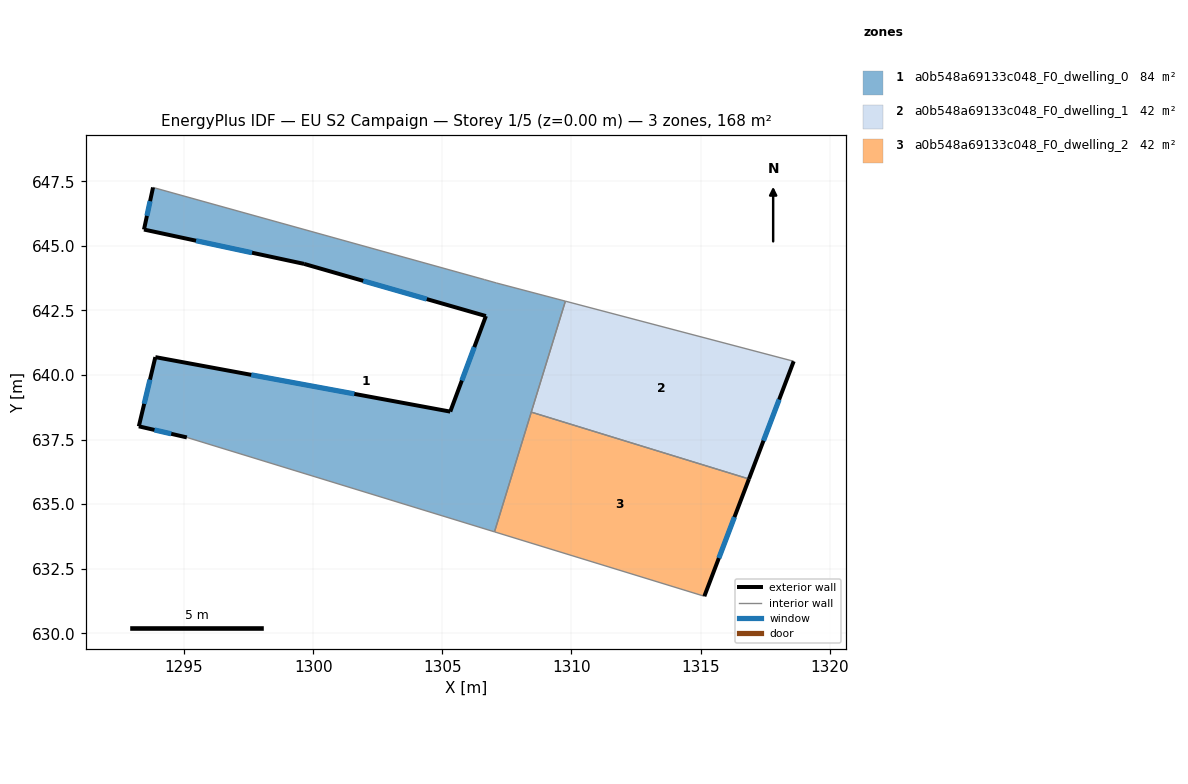
=== STOREY PLAN SPEC (per zone: floor XY polygon, exterior-wall plan segments, windows/doors) ===
zone 1: a0b548a69133c048_F0_dwelling_0  (84.0 m²)
  floor: (1309.76, 642.86) (1307.02, 633.93) (1295.11, 637.58) (1293.25, 638.01) (1293.89, 640.69) (1305.31, 638.58) (1306.69, 642.28) (1299.65, 644.30) (1293.45, 645.63) (1293.80, 647.26) (1306.64, 643.69) (1307.10, 643.56)
  exterior wall: (1293.89, 640.69) – (1293.25, 638.01)  [2.8 m]
    window: (1293.68, 639.82) – (1293.46, 638.88)  [1.0 m²]
  exterior wall: (1305.31, 638.58) – (1293.89, 640.69)  [11.6 m]
    window: (1301.59, 639.27) – (1297.60, 640.01)  [4.3 m²]
  exterior wall: (1306.69, 642.28) – (1305.31, 638.58)  [3.9 m]
    window: (1306.24, 641.08) – (1305.76, 639.79)  [1.4 m²]
  exterior wall: (1299.65, 644.30) – (1306.69, 642.28)  [7.3 m]
    window: (1301.94, 643.65) – (1304.40, 642.94)  [2.7 m²]
  exterior wall: (1293.45, 645.63) – (1299.65, 644.30)  [6.3 m]
    window: (1295.46, 645.20) – (1297.63, 644.73)  [2.3 m²]
  exterior wall: (1293.80, 647.26) – (1293.45, 645.63)  [1.7 m]
    window: (1293.68, 646.73) – (1293.56, 646.16)  [0.6 m²]
  exterior wall: (1293.25, 638.01) – (1295.11, 637.58)  [1.9 m]
    window: (1293.85, 637.87) – (1294.50, 637.72)  [0.7 m²]
  interior walls: 6
zone 2: a0b548a69133c048_F0_dwelling_1  (42.0 m²)
  floor: (1318.61, 640.53) (1316.87, 635.97) (1308.44, 638.56) (1309.76, 642.86)
  exterior wall: (1316.87, 635.97) – (1318.61, 640.53)  [4.9 m]
    window: (1317.44, 637.46) – (1318.04, 639.05)  [1.8 m²]
  interior walls: 3
zone 3: a0b548a69133c048_F0_dwelling_2  (42.0 m²)
  floor: (1316.87, 635.97) (1315.15, 631.43) (1307.02, 633.93) (1308.44, 638.56)
  exterior wall: (1315.15, 631.43) – (1316.87, 635.97)  [4.9 m]
    window: (1315.71, 632.91) – (1316.31, 634.50)  [1.8 m²]
  interior walls: 3

=== DERIVED (storey summary) ===
Building: EU S2 Campaign
Storey: 1 of 5  (floor level z = 0.00 m)
Storey gross floor area: 167.9 m²
Zones on this storey: 3
  - a0b548a69133c048_F0_dwelling_0: floor 84.0 m²; exterior wall 35.6 m (106.7 m²); 7 window(s) 13.0 m²; WWR 12.2%
  - a0b548a69133c048_F0_dwelling_1: floor 42.0 m²; exterior wall 4.9 m (14.6 m²); 1 window(s) 1.8 m²; WWR 12.2%
  - a0b548a69133c048_F0_dwelling_2: floor 42.0 m²; exterior wall 4.9 m (14.6 m²); 1 window(s) 1.8 m²; WWR 12.2%
Zone adjacency (shared interzone walls):
  - a0b548a69133c048_F0_dwelling_0 ↔ a0b548a69133c048_F0_dwelling_1
  - a0b548a69133c048_F0_dwelling_0 ↔ a0b548a69133c048_F0_dwelling_2
  - a0b548a69133c048_F0_dwelling_1 ↔ a0b548a69133c048_F0_dwelling_2